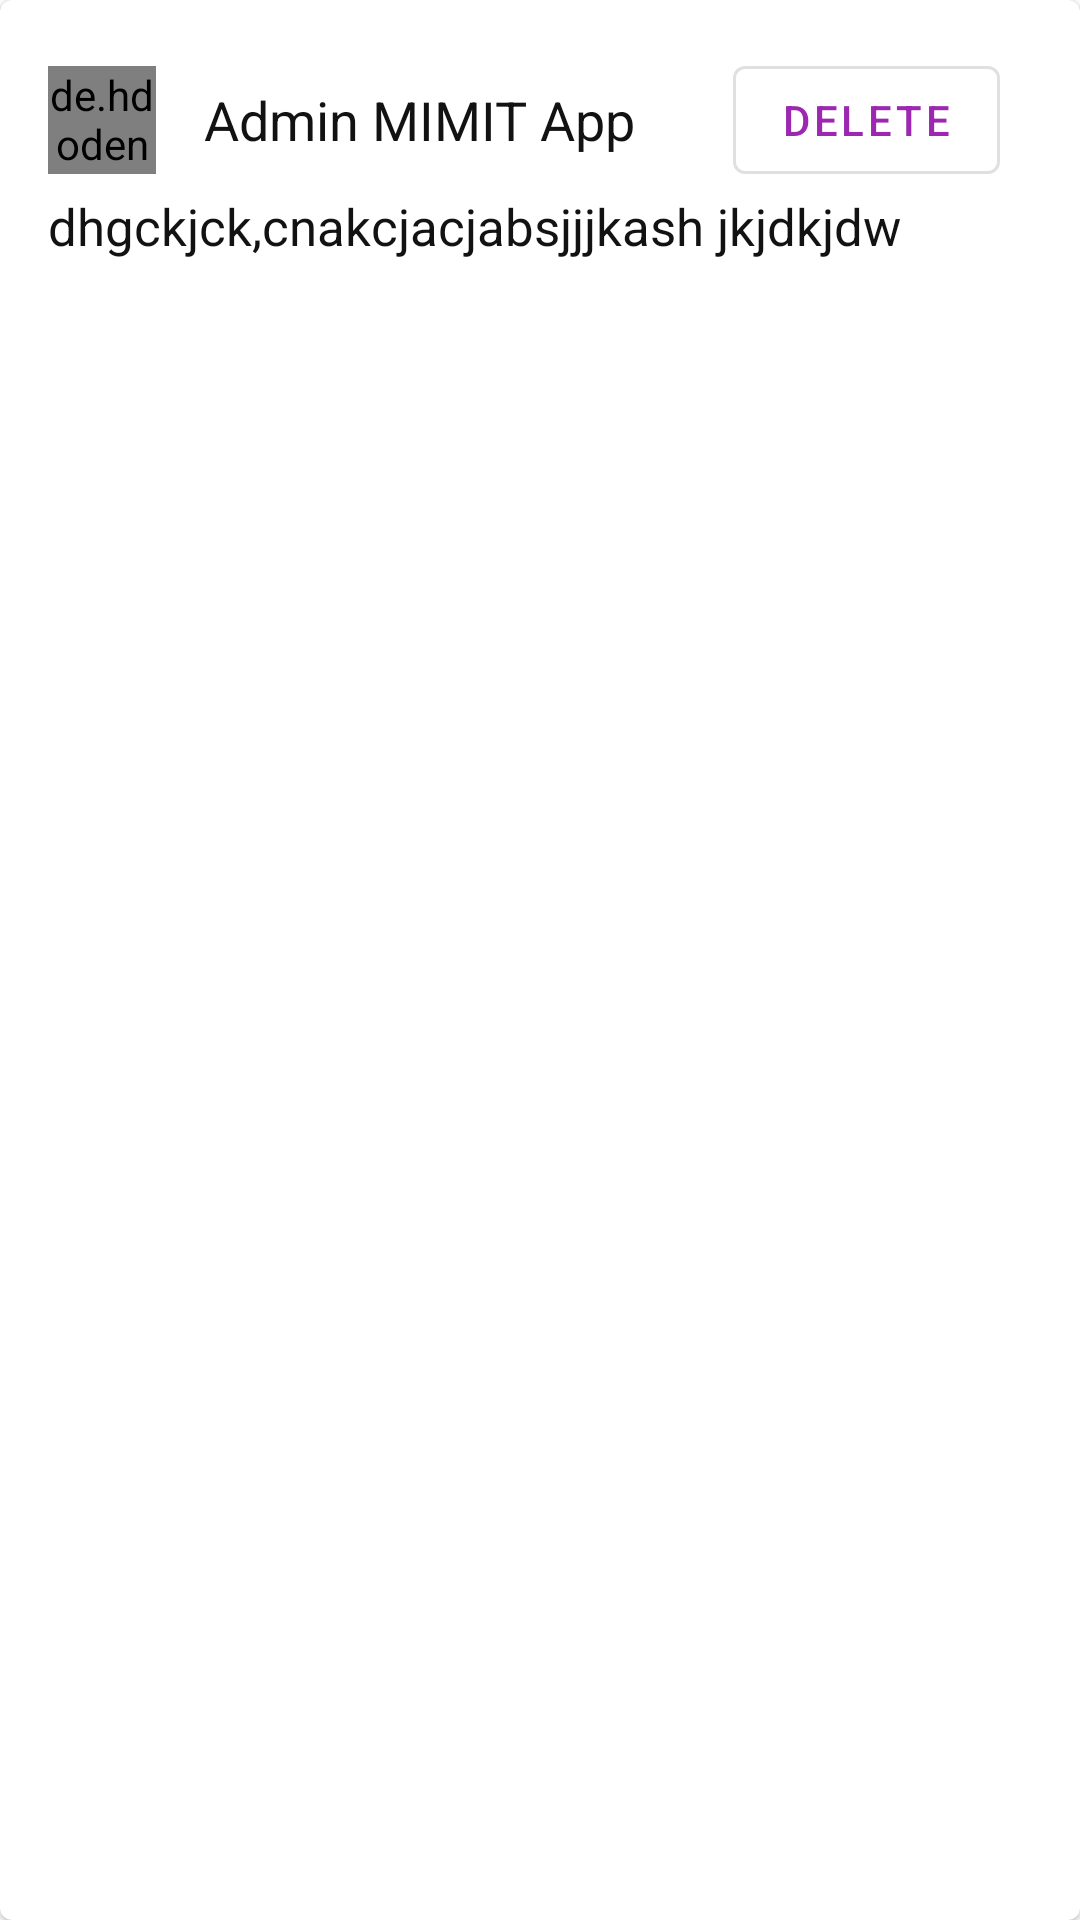

Android layout source for this screen:
<!-- AndroidManifest.xml: application theme Theme.CareerTranslatorAdminAppMIMIT -->
<!-- res/layout/newsfeed_item_layout.xml -->
<?xml version="1.0" encoding="utf-8"?>
<com.google.android.material.card.MaterialCardView xmlns:android="http://schemas.android.com/apk/res/android"
    android:layout_width="match_parent"
    android:layout_height="wrap_content">

    <LinearLayout
        android:layout_width="match_parent"
        android:layout_height="wrap_content"
        android:padding="16dp"
        android:orientation="vertical">
        <LinearLayout
            android:layout_width="match_parent"
            android:gravity="center_vertical"
            android:orientation="horizontal"
            android:layout_height="wrap_content">

            <de.hdodenhof.circleimageview.CircleImageView
                android:layout_width="36dp"
                android:layout_height="36dp"
                android:src="@drawable/mimit_logo"/>

            <TextView
                android:layout_width="match_parent"
                android:layout_height="wrap_content"
                android:text="Admin MIMIT App"
                android:layout_marginLeft="16dp"
                android:textSize="18dp"
                android:textColor="@color/textColor"/>

            <com.google.android.material.button.MaterialButton
                android:id="@+id/deleteNotice"
                android:layout_width="wrap_content"
                android:layout_height="wrap_content"
                android:text="Delete"
                android:layout_marginLeft="-100dp"
                style="@style/Widget.MaterialComponents.Button.OutlinedButton"/>

        </LinearLayout>

        <TextView
            android:id="@+id/deleteNoticeTitle"
            android:layout_width="wrap_content"
            android:layout_height="wrap_content"
            android:text="dhgckjck,cnakcjacjabsjjjkash jkjdkjdw"
            android:textSize="17sp"
            android:textColor="@color/textColor"/>
        <ImageView
            android:id="@+id/deleteNoticeImage"
            android:layout_width="match_parent"
            android:layout_height="wrap_content"
            android:scaleType="fitXY"/>

    </LinearLayout>

</com.google.android.material.card.MaterialCardView>
<!-- resources referenced by this layout -->
<resources>
  <color name="textColor">#121212</color>
  <style name="Theme.CareerTranslatorAdminAppMIMIT" parent="Theme.MaterialComponents.DayNight.DarkActionBar">
          
          <item name="colorPrimary">@color/purple_500</item>
          <item name="colorPrimaryVariant">@color/purple_700</item>
          <item name="colorOnPrimary">@color/white</item>
          
          <item name="colorSecondary">@color/teal_200</item>
          <item name="colorSecondaryVariant">@color/teal_700</item>
          <item name="colorOnSecondary">@color/black</item>
          
          <item name="android:statusBarColor" tools:targetApi="l">?attr/colorPrimaryVariant</item>
          
      </style>
  <color name="purple_500">#9C27B0</color>
  <color name="purple_700">#7B1FA2</color>
  <color name="white">#FFFFFF</color>
  <color name="teal_200">#80CBC4</color>
  <color name="teal_700">#00796B</color>
  <color name="black">#000000</color>
</resources>
